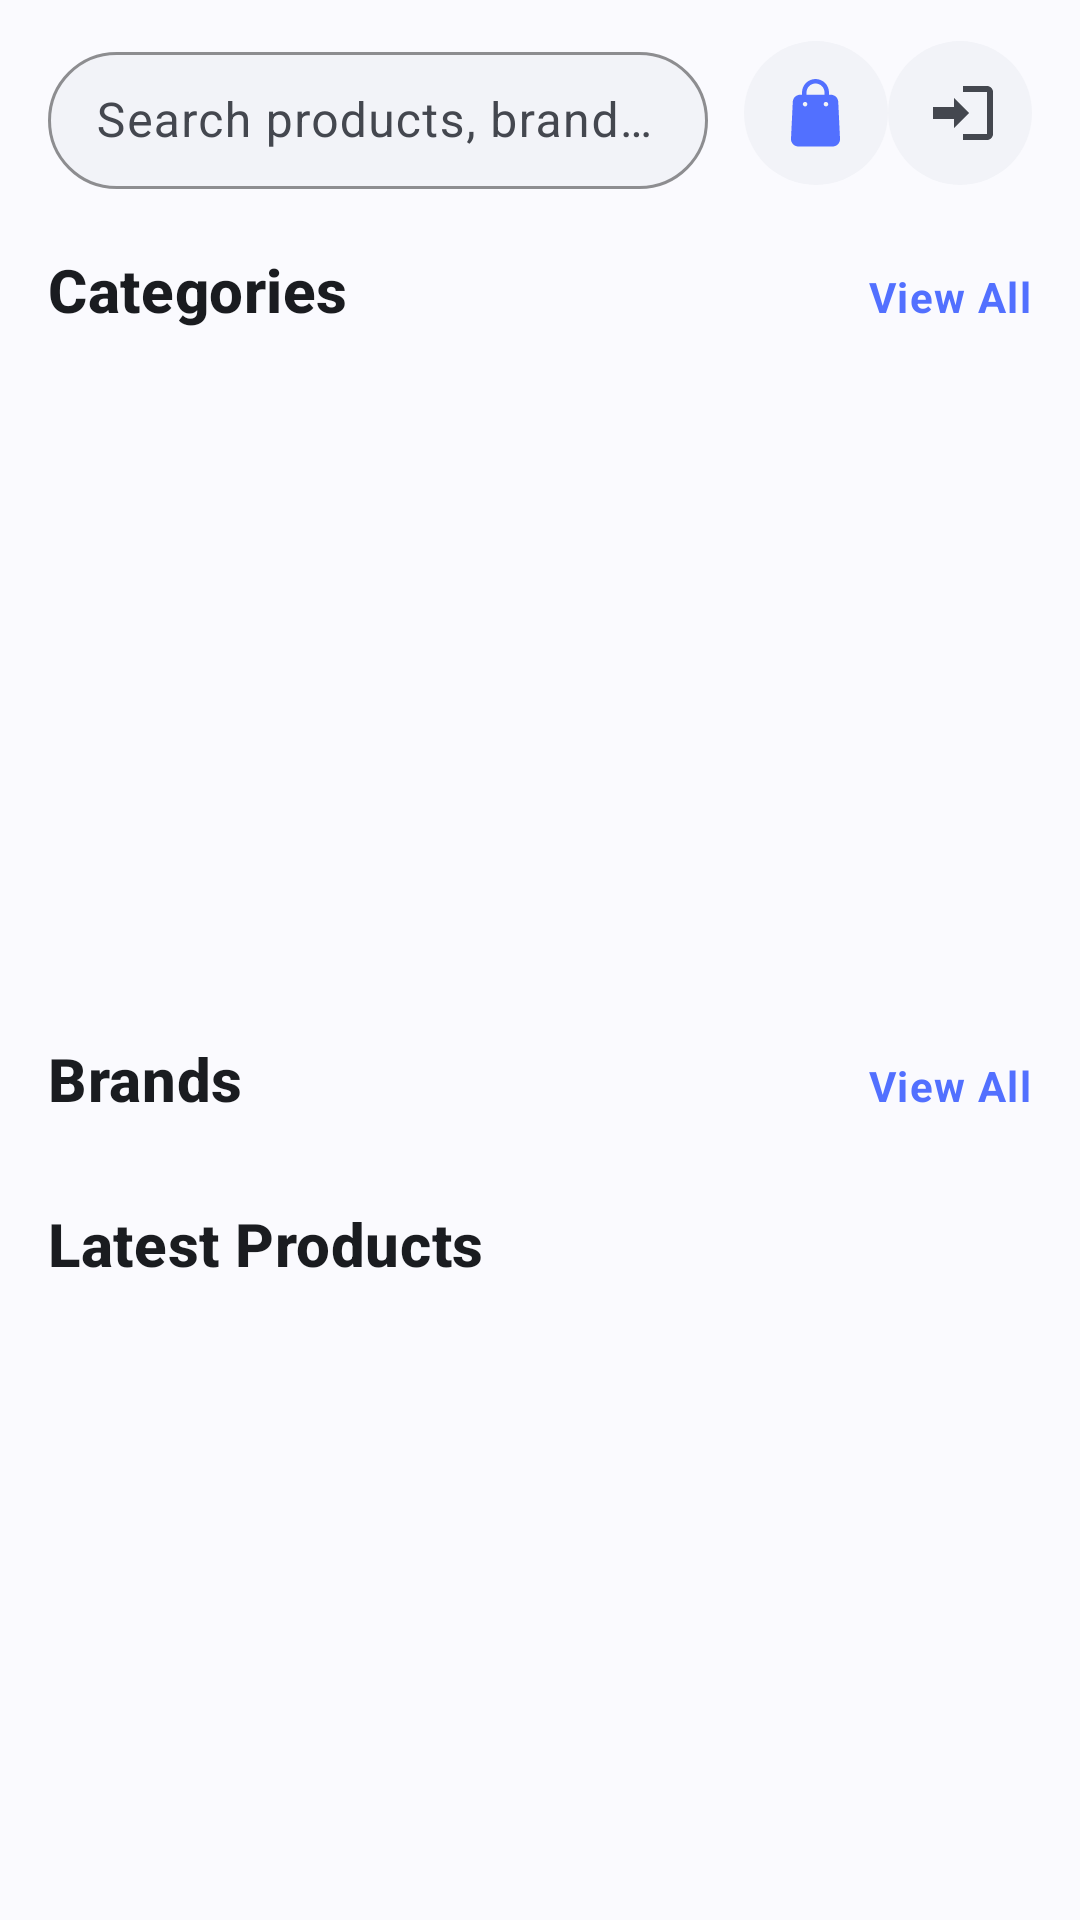

Reconstruct the res/layout file that produces this screen, plus the resources it refers to.
<!-- AndroidManifest.xml: application theme Theme.ECommerce -->
<!-- res/layout/fragment_home.xml -->
<?xml version="1.0" encoding="utf-8"?>
<androidx.core.widget.NestedScrollView
    xmlns:android="http://schemas.android.com/apk/res/android"
    xmlns:app="http://schemas.android.com/apk/res-auto"
    xmlns:tools="http://schemas.android.com/tools"
    android:id="@+id/homeFragment"
    android:layout_width="match_parent"
    android:layout_height="match_parent"
    android:background="@color/colorBackground"
    android:fillViewport="true"
    tools:context=".presentation.home.HomeFragment">

    <androidx.constraintlayout.widget.ConstraintLayout
        android:layout_width="match_parent"
        android:layout_height="wrap_content"
        android:paddingHorizontal="@dimen/screen_padding"
        android:paddingTop="@dimen/space_md"
        android:paddingBottom="@dimen/space_xxl">

        
        <com.google.android.material.textfield.TextInputLayout
            android:id="@+id/tilSearch"
            style="@style/Widget.ECommerce.TextInputLayout.Search"
            android:layout_width="0dp"
            android:layout_height="wrap_content"
            android:layout_marginEnd="@dimen/space_md"
            android:hint="@string/search_hint"
            app:layout_constraintEnd_toStartOf="@+id/imgCart"
            app:layout_constraintStart_toStartOf="parent"
            app:layout_constraintTop_toTopOf="parent"
            app:startIconDrawable="@drawable/searchicon"
            app:startIconTint="@color/colorOnSurfaceVariant">

            <com.google.android.material.textfield.TextInputEditText
                android:id="@+id/etSearch"
                android:layout_width="match_parent"
                android:layout_height="wrap_content"
                android:imeOptions="actionSearch"
                android:inputType="text"
                android:maxLines="1"
                android:paddingVertical="@dimen/space_md"
                android:textColor="@color/textPrimary" />
        </com.google.android.material.textfield.TextInputLayout>

        
        <ImageButton
            android:id="@+id/imgCart"
            style="@style/Widget.ECommerce.IconButton.Circle"
            android:src="@drawable/cart_icon"
            app:tint="@color/colorPrimary"
            android:contentDescription="@string/desc_cart_icon"
            app:layout_constraintBottom_toBottomOf="@+id/tilSearch"
            app:layout_constraintEnd_toStartOf="@+id/imgLogout"
            app:layout_constraintTop_toTopOf="@+id/tilSearch" />

        
        <ImageButton
            android:id="@+id/imgLogout"
            style="@style/Widget.ECommerce.IconButton.Circle"
            android:src="@drawable/ic_logout"
            app:tint="@color/colorOnSurfaceVariant"
            android:contentDescription="@string/desc_logout"
            app:layout_constraintBottom_toBottomOf="@+id/tilSearch"
            app:layout_constraintEnd_toEndOf="parent"
            app:layout_constraintTop_toTopOf="@+id/tilSearch" />

        
        <ProgressBar
            android:id="@+id/progressBar"
            android:layout_width="wrap_content"
            android:layout_height="wrap_content"
            android:layout_marginTop="@dimen/space_xxl"
            android:indeterminateTint="@color/colorPrimary"
            android:visibility="gone"
            app:layout_constraintEnd_toEndOf="parent"
            app:layout_constraintStart_toStartOf="parent"
            app:layout_constraintTop_toBottomOf="@+id/tilSearch" />

        
        <include
            android:id="@+id/layoutError"
            layout="@layout/view_error_state"
            android:layout_width="match_parent"
            android:layout_height="wrap_content"
            android:layout_marginTop="@dimen/space_xl"
            android:visibility="gone"
            app:layout_constraintTop_toBottomOf="@+id/tilSearch" />

        
        <androidx.constraintlayout.widget.Group
            android:id="@+id/groupContent"
            android:layout_width="wrap_content"
            android:layout_height="wrap_content"
            app:constraint_referenced_ids="txtCategories,btnViewAllCategories,categoryCarousel,txtBrands,btnViewAllBrands,rv_brands,txtLatesProducts,rv_latestProducts" />

        
        <TextView
            android:id="@+id/txtCategories"
            style="@style/TextAppearance.ECommerce.TitleMedium"
            android:layout_width="0dp"
            android:layout_height="wrap_content"
            android:layout_marginTop="@dimen/space_xl"
            android:text="@string/section_categories"
            app:layout_constraintEnd_toStartOf="@+id/btnViewAllCategories"
            app:layout_constraintStart_toStartOf="parent"
            app:layout_constraintTop_toBottomOf="@+id/tilSearch" />

        <TextView
            android:id="@+id/btnViewAllCategories"
            style="@style/TextAppearance.ECommerce.BodySmall"
            android:layout_width="wrap_content"
            android:layout_height="wrap_content"
            android:minHeight="@dimen/touch_target_min"
            android:gravity="center_vertical"
            android:textColor="@color/colorPrimary"
            android:textStyle="bold"
            android:text="@string/action_view_all"
            app:layout_constraintBaseline_toBaselineOf="@+id/txtCategories"
            app:layout_constraintEnd_toEndOf="parent"
            android:visibility="gone"/>

        <androidx.constraintlayout.widget.ConstraintLayout
            android:id="@+id/categoryCarousel"
            android:layout_width="match_parent"
            android:layout_height="wrap_content"
            android:layout_marginTop="@dimen/space_sm"
            app:layout_constraintEnd_toEndOf="parent"
            app:layout_constraintStart_toStartOf="parent"
            app:layout_constraintTop_toBottomOf="@+id/txtCategories">

            <androidx.viewpager2.widget.ViewPager2
                android:id="@+id/vpCategories"
                android:layout_width="0dp"
                android:layout_height="@dimen/category_carousel_height"
                android:overScrollMode="never"
                app:layout_constraintEnd_toEndOf="parent"
                app:layout_constraintStart_toStartOf="parent"
                app:layout_constraintTop_toTopOf="parent" />

            <ImageButton
                android:id="@+id/btnCategoryPrev"
                style="@style/Widget.ECommerce.IconButton"
                android:layout_width="@dimen/touch_target_min"
                android:layout_height="@dimen/touch_target_min"
                android:layout_marginStart="@dimen/space_sm"
                android:background="@drawable/bg_carousel_button"
                android:contentDescription="@string/desc_previous_category"
                android:padding="@dimen/space_md"
                android:src="@drawable/ic_carousel_prev"
                android:visibility="invisible"
                app:layout_constraintBottom_toBottomOf="@+id/vpCategories"
                app:layout_constraintStart_toStartOf="@+id/vpCategories"
                app:layout_constraintTop_toTopOf="@+id/vpCategories"
                app:tint="@color/carouselOnImage" />

            <ImageButton
                android:id="@+id/btnCategoryNext"
                style="@style/Widget.ECommerce.IconButton"
                android:layout_width="@dimen/touch_target_min"
                android:layout_height="@dimen/touch_target_min"
                android:layout_marginEnd="@dimen/space_sm"
                android:background="@drawable/bg_carousel_button"
                android:contentDescription="@string/desc_next_category"
                android:padding="@dimen/space_md"
                android:src="@drawable/ic_carousel_next"
                android:visibility="invisible"
                app:layout_constraintBottom_toBottomOf="@+id/vpCategories"
                app:layout_constraintEnd_toEndOf="@+id/vpCategories"
                app:layout_constraintTop_toTopOf="@+id/vpCategories"
                app:tint="@color/carouselOnImage" />

            <LinearLayout
                android:id="@+id/indicatorCategories"
                android:layout_width="wrap_content"
                android:layout_height="wrap_content"
                android:layout_marginTop="@dimen/space_sm"
                android:gravity="center"
                android:importantForAccessibility="noHideDescendants"
                android:orientation="horizontal"
                app:layout_constraintBottom_toBottomOf="parent"
                app:layout_constraintEnd_toEndOf="parent"
                app:layout_constraintStart_toStartOf="parent"
                app:layout_constraintTop_toBottomOf="@+id/vpCategories" />

        </androidx.constraintlayout.widget.ConstraintLayout>

        
        <TextView
            android:id="@+id/txtBrands"
            style="@style/TextAppearance.ECommerce.TitleMedium"
            android:layout_width="0dp"
            android:layout_height="wrap_content"
            android:layout_marginTop="@dimen/space_xl"
            android:text="@string/section_brands"
            app:layout_constraintEnd_toStartOf="@+id/btnViewAllBrands"
            app:layout_constraintStart_toStartOf="parent"
            app:layout_constraintTop_toBottomOf="@id/categoryCarousel" />

        <TextView
            android:id="@+id/btnViewAllBrands"
            style="@style/TextAppearance.ECommerce.BodySmall"
            android:layout_width="wrap_content"
            android:layout_height="wrap_content"
            android:minHeight="@dimen/touch_target_min"
            android:gravity="center_vertical"
            android:textColor="@color/colorPrimary"
            android:textStyle="bold"
            android:text="@string/action_view_all"
            app:layout_constraintBaseline_toBaselineOf="@+id/txtBrands"
            app:layout_constraintEnd_toEndOf="parent"
            android:visibility="gone"/>

        <androidx.recyclerview.widget.RecyclerView
            android:id="@+id/rv_brands"
            android:layout_width="match_parent"
            android:layout_height="wrap_content"
            android:layout_marginTop="@dimen/space_sm"
            android:clipToPadding="false"
            android:orientation="horizontal"
            app:layoutManager="androidx.recyclerview.widget.LinearLayoutManager"
            app:layout_constraintStart_toStartOf="parent"
            app:layout_constraintEnd_toEndOf="parent"
            app:layout_constraintTop_toBottomOf="@+id/txtBrands"
            tools:listitem="@layout/brand_item" />

        
        <TextView
            android:id="@+id/txtLatesProducts"
            style="@style/TextAppearance.ECommerce.TitleMedium"
            android:layout_width="0dp"
            android:layout_height="wrap_content"
            android:layout_marginTop="@dimen/space_xl"
            android:text="@string/section_latest_products"
            app:layout_constraintStart_toStartOf="parent"
            app:layout_constraintTop_toBottomOf="@id/rv_brands" />

        <androidx.recyclerview.widget.RecyclerView
            android:id="@+id/rv_latestProducts"
            android:layout_width="match_parent"
            android:layout_height="wrap_content"
            android:layout_marginTop="@dimen/space_sm"
            android:nestedScrollingEnabled="false"
            app:layoutManager="androidx.recyclerview.widget.GridLayoutManager"
            app:spanCount="2"
            app:layout_constraintStart_toStartOf="parent"
            app:layout_constraintEnd_toEndOf="parent"
            app:layout_constraintTop_toBottomOf="@+id/txtLatesProducts"
            tools:listitem="@layout/product_item" />

    </androidx.constraintlayout.widget.ConstraintLayout>

</androidx.core.widget.NestedScrollView>
<!-- res/layout/view_error_state.xml (included above) -->
<?xml version="1.0" encoding="utf-8"?>
<LinearLayout xmlns:android="http://schemas.android.com/apk/res/android"
    xmlns:app="http://schemas.android.com/apk/res-auto"
    xmlns:tools="http://schemas.android.com/tools"
    android:id="@+id/layoutErrorState"
    android:layout_width="match_parent"
    android:layout_height="wrap_content"
    android:gravity="center"
    android:orientation="vertical"
    android:padding="@dimen/space_xxl">

    <ImageView
        android:id="@+id/ivErrorIcon"
        android:layout_width="80dp"
        android:layout_height="80dp"
        android:background="@drawable/bg_circle_button"
        android:contentDescription="@string/desc_error_state"
        android:padding="@dimen/space_lg"
        android:src="@drawable/ic_error_outline"
        app:tint="@color/colorError" />

    <TextView
        android:id="@+id/tvErrorTitle"
        style="@style/TextAppearance.ECommerce.TitleLarge"
        android:layout_width="wrap_content"
        android:layout_height="wrap_content"
        android:layout_marginTop="@dimen/space_lg"
        android:gravity="center"
        android:text="@string/error_loading_title" />

    <TextView
        android:id="@+id/tvErrorSubtitle"
        style="@style/TextAppearance.ECommerce.BodyMedium"
        android:layout_width="wrap_content"
        android:layout_height="wrap_content"
        android:layout_marginTop="@dimen/space_xs"
        android:gravity="center"
        android:maxWidth="280dp"
        android:text="@string/error_loading_subtitle" />

    <com.google.android.material.button.MaterialButton
        android:id="@+id/btnRetry"
        style="@style/Widget.ECommerce.Button.Primary"
        android:layout_width="wrap_content"
        android:layout_height="@dimen/button_height_small"
        android:layout_marginTop="@dimen/space_xl"
        android:paddingHorizontal="@dimen/space_xl"
        android:text="@string/action_retry" />

</LinearLayout>
<!-- res/layout/brand_item.xml (included above) -->
<?xml version="1.0" encoding="utf-8"?>
<com.google.android.material.card.MaterialCardView
    xmlns:android="http://schemas.android.com/apk/res/android"
    xmlns:app="http://schemas.android.com/apk/res-auto"
    xmlns:tools="http://schemas.android.com/tools"
    style="@style/Widget.ECommerce.Card"
    android:layout_width="@dimen/category_card_width"
    android:layout_height="wrap_content"
    android:layout_marginEnd="@dimen/space_md"
    android:layout_marginVertical="@dimen/space_xs">

    <androidx.constraintlayout.widget.ConstraintLayout
        android:layout_width="match_parent"
        android:layout_height="wrap_content">

        <ImageView
            android:id="@+id/ivCategoryImage"
            android:layout_width="0dp"
            android:layout_height="@dimen/category_card_image_height"
            android:scaleType="centerInside"
            android:background="@color/inputBackgroundColor"
            android:padding="@dimen/space_sm"
            android:contentDescription="@string/desc_brand_image"
            app:layout_constraintTop_toTopOf="parent"
            app:layout_constraintStart_toStartOf="parent"
            app:layout_constraintEnd_toEndOf="parent"
            tools:srcCompat="@tools:sample/backgrounds/scenic" />

        <TextView
            android:id="@+id/tvCategoryName"
            style="@style/TextAppearance.ECommerce.BodyMedium"
            android:layout_width="0dp"
            android:layout_height="wrap_content"
            android:layout_marginHorizontal="@dimen/space_sm"
            android:layout_marginVertical="@dimen/space_sm"
            android:gravity="center"
            android:ellipsize="end"
            android:maxLines="1"
            android:textStyle="bold"
            app:layout_constraintTop_toBottomOf="@id/ivCategoryImage"
            app:layout_constraintStart_toStartOf="parent"
            app:layout_constraintEnd_toEndOf="parent"
            app:layout_constraintBottom_toBottomOf="parent"
            tools:text="DeFacto" />

    </androidx.constraintlayout.widget.ConstraintLayout>

</com.google.android.material.card.MaterialCardView>
<!-- res/layout/product_item.xml (included above) -->
<?xml version="1.0" encoding="utf-8"?>
<com.google.android.material.card.MaterialCardView
    xmlns:android="http://schemas.android.com/apk/res/android"
    xmlns:app="http://schemas.android.com/apk/res-auto"
    xmlns:tools="http://schemas.android.com/tools"
    style="@style/Widget.ECommerce.Card.Product"
    android:layout_width="match_parent"
    android:layout_height="wrap_content"
    android:layout_margin="@dimen/space_xs">

    <androidx.constraintlayout.widget.ConstraintLayout
        android:layout_width="match_parent"
        android:layout_height="wrap_content"
        android:paddingBottom="@dimen/space_md">

        
        <ImageView
            android:id="@+id/ivProductImage"
            android:layout_width="0dp"
            android:layout_height="@dimen/product_card_image_height"
            android:scaleType="centerCrop"
            android:background="@color/inputBackgroundColor"
            android:contentDescription="@string/desc_product_image"
            app:layout_constraintEnd_toEndOf="parent"
            app:layout_constraintStart_toStartOf="parent"
            app:layout_constraintTop_toTopOf="parent"
            tools:srcCompat="@tools:sample/backgrounds/scenic" />

        
        <ImageView
            android:id="@+id/ivFavorite"
            android:layout_width="@dimen/icon_button_size_small"
            android:layout_height="@dimen/icon_button_size_small"
            android:layout_marginTop="@dimen/space_sm"
            android:layout_marginEnd="@dimen/space_sm"
            android:padding="8dp"
            android:background="@drawable/bg_favorite_circle"
            android:contentDescription="@string/desc_favorite_button"
            app:layout_constraintEnd_toEndOf="parent"
            app:layout_constraintTop_toTopOf="parent"
            app:srcCompat="@drawable/ic_favorite_border"
            app:tint="@color/colorPrimary" />

        
        <TextView
            android:id="@+id/tvProductTitle"
            style="@style/TextAppearance.ECommerce.BodyLarge"
            android:layout_width="0dp"
            android:layout_height="wrap_content"
            android:layout_marginStart="@dimen/space_md"
            android:layout_marginTop="@dimen/space_sm"
            android:layout_marginEnd="@dimen/space_md"
            android:ellipsize="end"
            android:maxLines="2"
            android:minLines="2"
            android:textStyle="bold"
            app:layout_constraintEnd_toEndOf="parent"
            app:layout_constraintStart_toStartOf="parent"
            app:layout_constraintTop_toBottomOf="@id/ivProductImage"
            tools:text="Modern Wireless Headphones" />

        
        <TextView
            android:id="@+id/tvProductPrice"
            style="@style/TextAppearance.ECommerce.Price"
            android:layout_width="0dp"
            android:layout_height="wrap_content"
            android:layout_marginStart="@dimen/space_md"
            android:layout_marginTop="@dimen/space_xs"
            android:layout_marginEnd="@dimen/space_xs"
            app:layout_constraintEnd_toStartOf="@+id/btnAddCart"
            app:layout_constraintStart_toStartOf="parent"
            app:layout_constraintTop_toBottomOf="@id/tvProductTitle"
            tools:text="499 EGP" />

        
        <ImageView
            android:id="@+id/ivStar"
            android:layout_width="16dp"
            android:layout_height="16dp"
            android:layout_marginStart="@dimen/space_md"
            android:layout_marginTop="@dimen/space_sm"
            android:contentDescription="@string/desc_rating_star"
            app:layout_constraintStart_toStartOf="parent"
            app:layout_constraintTop_toBottomOf="@id/tvProductPrice"
            app:srcCompat="@drawable/ic_star_filled"
            app:tint="@color/ratingStarColor" />

        
        <TextView
            android:id="@+id/tvProductRating"
            style="@style/TextAppearance.ECommerce.BodySmall"
            android:layout_width="wrap_content"
            android:layout_height="wrap_content"
            android:layout_marginStart="@dimen/space_xs"
            android:textColor="@color/textSecondary"
            app:layout_constraintBottom_toBottomOf="@id/ivStar"
            app:layout_constraintStart_toEndOf="@id/ivStar"
            app:layout_constraintTop_toTopOf="@id/ivStar"
            tools:text="4.8" />

        
        <ImageView
            android:id="@+id/btnAddCart"
            android:layout_width="@dimen/icon_button_size_small"
            android:layout_height="@dimen/icon_button_size_small"
            android:layout_marginEnd="@dimen/space_md"
            android:clickable="true"
            android:focusable="true"
            android:background="@drawable/bg_add_to_cart"
            android:padding="8dp"
            android:contentDescription="@string/desc_add_to_cart"
            app:layout_constraintBottom_toBottomOf="parent"
            app:layout_constraintEnd_toEndOf="parent"
            app:srcCompat="@drawable/ic_add"
            app:tint="@color/colorOnPrimary" />

    </androidx.constraintlayout.widget.ConstraintLayout>
</com.google.android.material.card.MaterialCardView>
<!-- resources referenced by this layout -->
<resources>
  <color name="carouselOnImage">#FFFFFF</color>
  <color name="colorBackground">#FAFAFE</color>
  <color name="colorError">#BA1A1A</color>
  <color name="colorOnPrimary">#FFFFFF</color>
  <color name="colorOnSurfaceVariant">#44474F</color>
  <color name="colorPrimary">#5270FF</color>
  <color name="inputBackgroundColor">#F2F3F8</color>
  <color name="ratingStarColor">#F9A825</color>
  <color name="textPrimary">#1A1C20</color>
  <color name="textSecondary">#555555</color>
  <dimen name="button_height_small">44dp</dimen>
  <dimen name="category_card_image_height">100dp</dimen>
  <dimen name="category_card_width">140dp</dimen>
  <dimen name="category_carousel_height">200dp</dimen>
  <dimen name="icon_button_size_small">48dp</dimen>
  <dimen name="product_card_image_height">150dp</dimen>
  <dimen name="screen_padding">16dp</dimen>
  <dimen name="space_lg">16dp</dimen>
  <dimen name="space_md">12dp</dimen>
  <dimen name="space_sm">8dp</dimen>
  <dimen name="space_xl">20dp</dimen>
  <dimen name="space_xs">4dp</dimen>
  <dimen name="space_xxl">24dp</dimen>
  <dimen name="touch_target_min">48dp</dimen>
  <string name="action_retry">Try Again</string>
  <string name="action_view_all">View All</string>
  <string name="desc_add_to_cart">Add item to cart</string>
  <string name="desc_brand_image">Brand image</string>
  <string name="desc_cart_icon">Shopping Cart</string>
  <string name="desc_error_state">Error</string>
  <string name="desc_favorite_button">Add to wishlist</string>
  <string name="desc_logout">Sign out</string>
  <string name="desc_next_category">Next category</string>
  <string name="desc_previous_category">Previous category</string>
  <string name="desc_product_image">Product image</string>
  <string name="desc_rating_star">Rating star</string>
  <string name="error_loading_subtitle">Could not load data. Please check your connection.</string>
  <string name="error_loading_title">Something went wrong</string>
  <string name="search_hint">Search products, brands…</string>
  <string name="section_brands">Brands</string>
  <string name="section_categories">Categories</string>
  <string name="section_latest_products">Latest Products</string>
  <color name="colorSecondaryContainer">#E0E4FF</color>
  <color name="carouselButtonRipple">#40FFFFFF</color>
  <color name="carouselButtonBackground">#66000000</color>
  <color name="circleButtonBg">#F2F3F8</color>
  <color name="colorSurface">#FFFFFF</color>
  <color name="cardStrokeColor">#E0E3EC</color>
  <dimen name="text_size_body_large">16sp</dimen>
  <dimen name="text_size_body_medium">15sp</dimen>
  <dimen name="text_size_body_small">14sp</dimen>
  <color name="textTertiary">#777777</color>
  <dimen name="text_size_price_medium">18sp</dimen>
  <color name="textPrice">#2E7D32</color>
  <dimen name="text_size_title_large">24sp</dimen>
  <dimen name="text_size_title_medium">20sp</dimen>
  <dimen name="button_height">56dp</dimen>
  <dimen name="radius_medium">12dp</dimen>
  <dimen name="elevation_card">2dp</dimen>
  <dimen name="card_stroke_width">1dp</dimen>
  <color name="cardBackgroundColor">#FFFFFF</color>
  <dimen name="icon_button_size">48dp</dimen>
  <string name="action_back">Go back</string>
  <dimen name="radius_pill">28dp</dimen>
  <color name="colorPrimaryContainer">#DBE1FF</color>
  <color name="colorOnPrimaryContainer">#001553</color>
  <color name="colorSecondary">#3A5CFF</color>
  <color name="colorOnSecondary">#FFFFFF</color>
  <color name="colorOnSecondaryContainer">#09174A</color>
  <color name="colorOnSurface">#1A1C20</color>
  <color name="colorSurfaceVariant">#E0E3EC</color>
  <color name="colorOnError">#FFFFFF</color>
  <color name="colorErrorContainer">#FFDAD6</color>
  <color name="colorOnErrorContainer">#410002</color>
  <color name="colorOutline">#74777F</color>
  <color name="colorOutlineVariant">#C4C6D0</color>
  <color name="colorOnBackground">#1A1C20</color>
  <dimen name="radius_large">16dp</dimen>
</resources>
